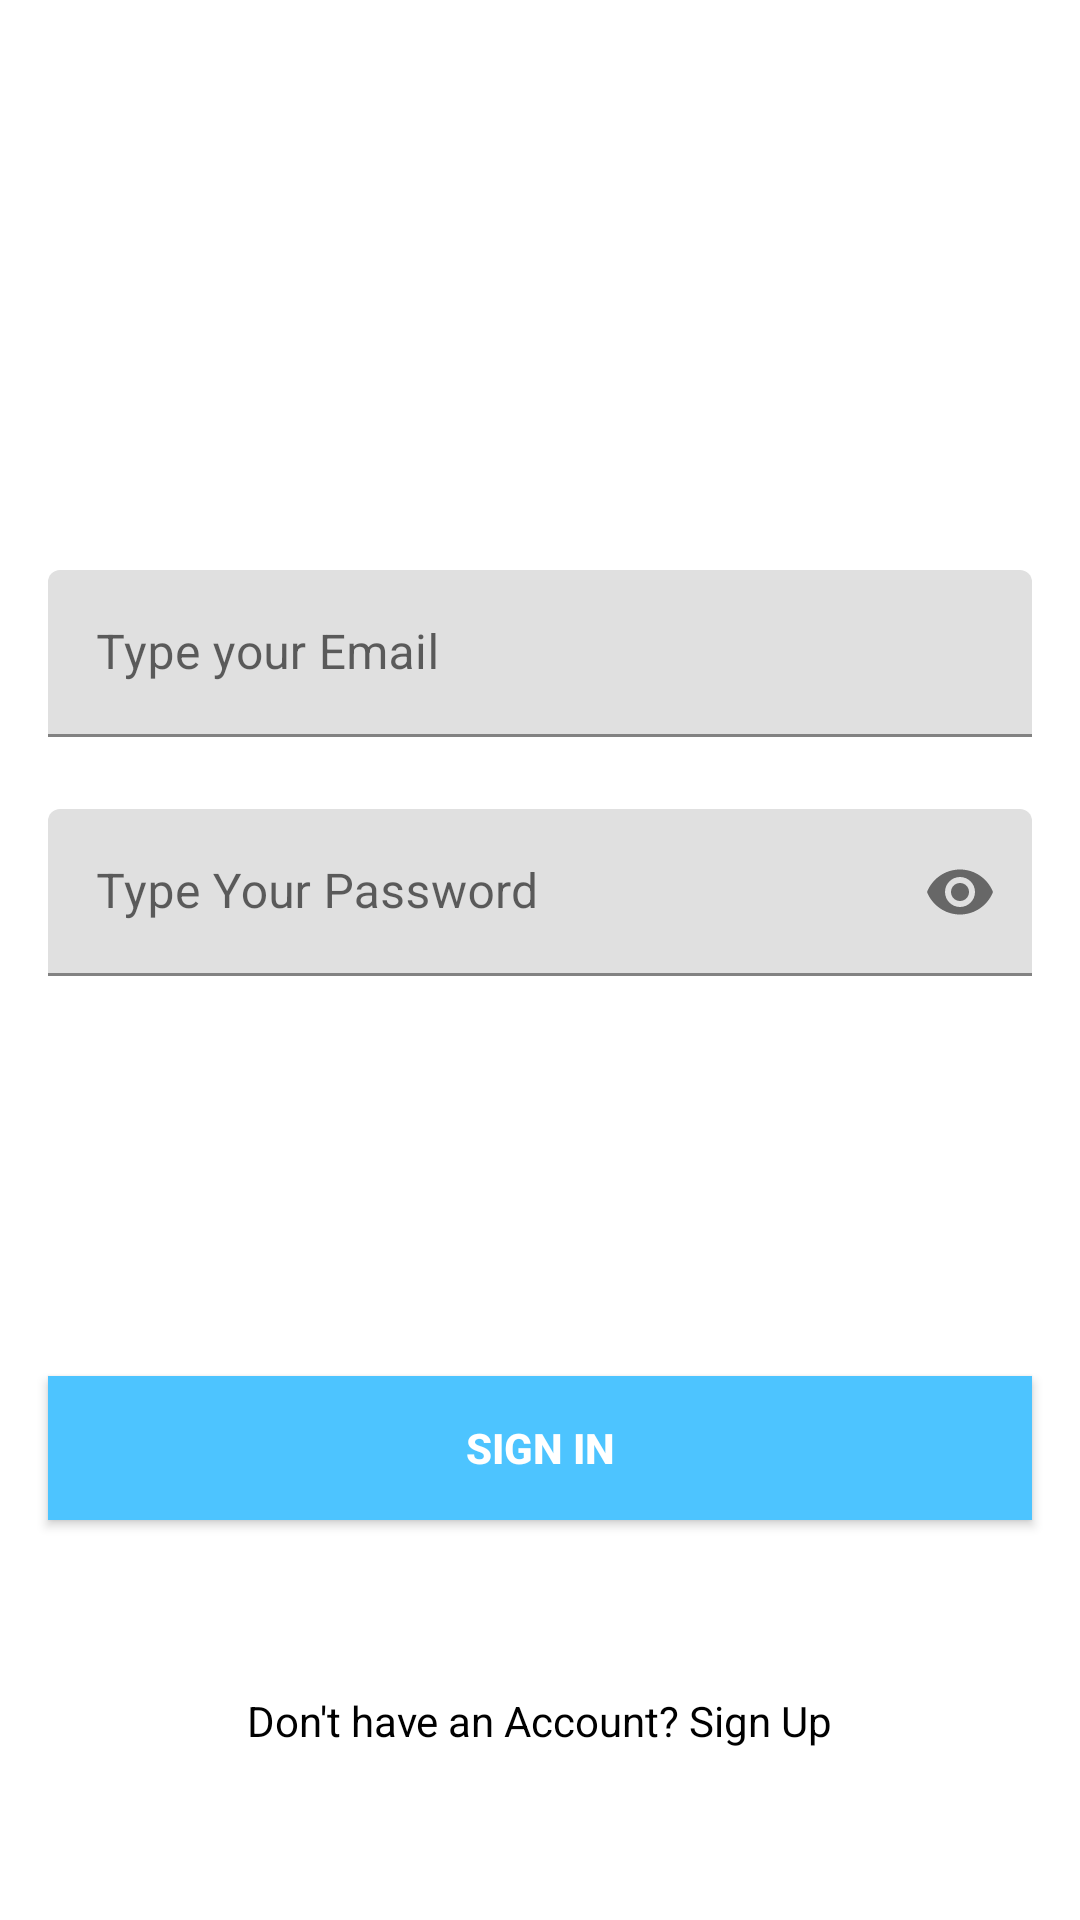

This screen was rendered from an Android layout file. Write that file and the resources it references.
<!-- AndroidManifest.xml: application theme Theme.ChatAppLive -->
<!-- res/layout/activity_signin.xml -->
<?xml version="1.0" encoding="utf-8"?>
<androidx.constraintlayout.widget.ConstraintLayout
    xmlns:android="http://schemas.android.com/apk/res/android"
    xmlns:app="http://schemas.android.com/apk/res-auto"
    xmlns:tools="http://schemas.android.com/tools"
    android:layout_width="match_parent"
    android:layout_height="match_parent"
    tools:context=".SigninActivity">

    <ImageView
        android:id="@+id/imageView"
        android:layout_width="wrap_content"
        android:layout_height="150dp"
        android:layout_marginTop="16dp"
        app:layout_constraintHorizontal_bias="0.5"
        android:src="@drawable/logo"
        app:layout_constraintTop_toTopOf="parent"
        app:layout_constraintEnd_toEndOf="parent"
        app:layout_constraintStart_toStartOf="parent"
        />



    <com.google.android.material.textfield.TextInputLayout
        android:id="@+id/emailLayout"
        android:layout_width="match_parent"
        android:layout_height="wrap_content"
        android:layout_marginHorizontal="16dp"
        android:layout_marginTop="24dp"
        app:boxStrokeColor="@color/theme1"
        app:hintTextColor="@color/theme1"
        app:layout_constraintEnd_toEndOf="parent"
        app:layout_constraintHorizontal_bias="0.5"
        app:layout_constraintStart_toStartOf="parent"
        app:layout_constraintTop_toBottomOf="@id/imageView">
        <com.google.android.material.textfield.TextInputEditText
            android:id="@+id/emailEt"
            android:layout_width="match_parent"
            android:layout_height="wrap_content"
            android:hint="Type your Email"
            android:inputType="textEmailAddress" />
    </com.google.android.material.textfield.TextInputLayout>


    <com.google.android.material.textfield.TextInputLayout
        android:id="@+id/passwordLayout"
        android:layout_width="match_parent"
        android:layout_height="wrap_content"
        android:layout_marginHorizontal="16dp"
        android:layout_marginTop="24dp"
        app:boxStrokeColor="@color/theme1"
        app:hintTextColor="@color/theme1"
        app:layout_constraintEnd_toEndOf="parent"
        app:layout_constraintHorizontal_bias="0.5"
        app:layout_constraintStart_toStartOf="parent"
        app:layout_constraintTop_toBottomOf="@id/emailLayout"
        app:passwordToggleEnabled="true">

        <com.google.android.material.textfield.TextInputEditText
            android:id="@+id/passET"
            android:layout_width="match_parent"
            android:layout_height="wrap_content"
            android:hint="Type Your Password"
            android:inputType="textPassword" />
    </com.google.android.material.textfield.TextInputLayout>

    <androidx.appcompat.widget.AppCompatButton
        android:id="@+id/signinbutton"
        android:layout_width="0dp"
        android:layout_height="wrap_content"
        android:layout_marginHorizontal="16dp"
        android:background="@color/theme1"
        android:text="Sign In"
        android:textColor="@color/white"
        android:textStyle="bold"
        app:layout_constraintBottom_toBottomOf="parent"
        app:layout_constraintEnd_toEndOf="parent"
        app:layout_constraintHorizontal_bias="0.5"
        app:layout_constraintStart_toStartOf="parent"
        app:layout_constraintTop_toBottomOf="@+id/passwordLayout" />

    <TextView
        android:id="@+id/gotosignup"
        android:layout_width="wrap_content"
        android:layout_height="wrap_content"
        android:textColor="@color/black"
        android:text="Don't have an Account? Sign Up"
        app:layout_constraintBottom_toBottomOf="parent"
        app:layout_constraintEnd_toEndOf="parent"
        app:layout_constraintHorizontal_bias="0.5"
        app:layout_constraintStart_toStartOf="parent"
        app:layout_constraintTop_toBottomOf="@+id/signinbutton" />

</androidx.constraintlayout.widget.ConstraintLayout>
<!-- resources referenced by this layout -->
<resources>
  <color name="black">#FF000000</color>
  <color name="theme1">#4DC4FF</color>
  <color name="white">#FFFFFFFF</color>
  <style name="Theme.ChatAppLive" parent="Theme.MaterialComponents.DayNight.NoActionBar">
          
          <item name="colorPrimary">@color/purple_500</item>
          <item name="colorPrimaryVariant">@color/purple_700</item>
          <item name="colorOnPrimary">@color/white</item>
          
          <item name="colorSecondary">@color/teal_200</item>
          <item name="colorSecondaryVariant">@color/teal_700</item>
          <item name="colorOnSecondary">@color/black</item>
          
          <item name="android:statusBarColor">?attr/colorPrimaryVariant</item>
          
      </style>
  <color name="purple_500">#FF6200EE</color>
  <color name="purple_700">#FF3700B3</color>
  <color name="teal_200">#FF03DAC5</color>
  <color name="teal_700">#FF018786</color>
</resources>
